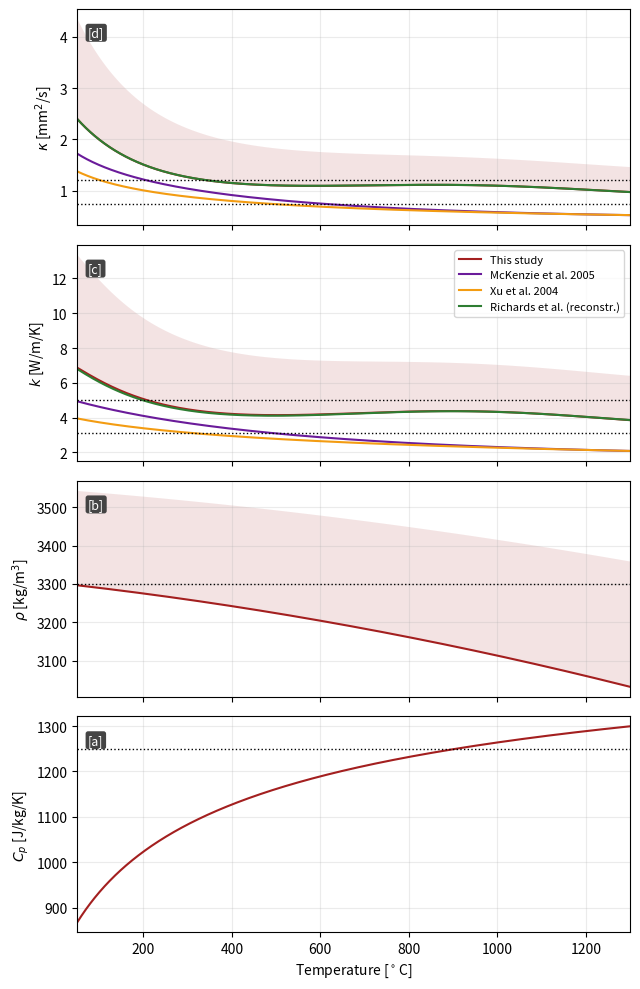

Recreate this plot in Python.
"""
plot_thermal_properties.py  --  rebuild of the lost "thermal properties" figure.

Panels (bottom -> top): [a] Cp, [b] rho, [c] k, [d] kappa  vs T (degC), P = 0.
Curves : This study (NL), McKenzie et al. 2005, Xu et al. 2004, Richards et al. (reconstruction, see below).
Band   : This study with pressure dependence (NLP), P from 0 to PMAX.
Dotted : values of the linear models (Cp = 1250, rho = 3300, k = 3.1 and 5, kappa = k/(rho Cp)).

"This study" coefficients are copied from stonedfenicsx
  src/stonedfenicsx/config/material_properties_data_base/thermal_properties_data_base_raw.yml
and the formulas from src/stonedfenicsx/config/phase_db.py (density, heat_capacity, heat_conductivity),
commit 3d592e1. Mantle Cp = 0.9 Fo + 0.1 Fa, Berman & Aranovich (1996).

Usage:  python plot_thermal_properties.py   -> thermal_properties.png / .pdf + summary table on stdout
"""
import numpy as np
import matplotlib.pyplot as plt

# ----------------------------------------------------------------------------- settings
T_MIN, T_MAX = 50.0, 1300.0          # degC, plotted range
PMAX = 12e9                          # Pa, upper edge of the NLP band (12 GPa reproduces the rho band of the old figure; set to your domain)
GRAIN = 0.5                          # cm, grain size for k_rad (Grose & Afonso 2013, App. A)
T_REF = 298.15                       # K, reference temperature (pdb.temp_ref)
RHO0 = 3300.0                        # kg/m3
K_LIN = (3.1, 5.0)                   # linear models
CP_LIN, RHO_LIN = 1250.0, 3300.0

TC = np.linspace(T_MIN, T_MAX, 1000)
TK = TC + 273.15

# ----------------------------------------------------------------------------- this study (StonedFeniCSx)
# heat capacity, J/kg/K, T in K  (Bermann_Aranovich_Fosterite / _Fayalite in the yml)
CP_BA_FO = (1657.3910200368182, -12805.367791827477, 0.0, -1904457285.8249636, 0.0, 0.0)
CP_BA_FA = (1236.6823542113452, -9882.171653473753, 0.0, -305195538.1285856, 0.0, 0.0)
# Berman (1988), same layout (Bermann_Fosterite / _Fayalite), used for the Richards reconstruction
CP_B88_FO = (1696.1994726030803, -14224.790498326116, 0.0, -826207788.7000589, 0.0, 0.0)
CP_B88_FA = (1221.616422356469, -9441.480878044473, 0.0, -682629029.6460243, 0.0, 0.0)


def cp_law(c, T):
    return c[0] + c[1] * T**-0.5 + c[2] * T**-2 + c[3] * T**-3 + c[4] * T + c[5] * T**2


def cp_mix(cfo, cfa, xfo, T):
    return xfo * cp_law(cfo, T) + (1 - xfo) * cp_law(cfa, T)


# thermal expansivity / density (Mantle in the yml)
A0, A1, A2 = 2.832e-5, 3.79e-8, 3.63e-11      # 1/K, 1/K^2, 1/Pa
KB = (2 * 100e9 * (1 + 0.25)) / (3 * (1 - 0.25 * 2))   # bulk modulus as in phase_db.py (~166.7 GPa)


def rho_study(T, P):
    """phase_db.density, option_rho = 2 (P dependent); at P = 0 this is the NL density."""
    r = RHO0 * (1 - np.exp(-P * A2) * (A0 * (T - T_REF) + A1 / 2 * (T**2 - T_REF**2)))
    return r * np.exp(P / KB)


# lattice diffusivity (Fosterite_Faylite90 in the yml)
KA, KB_, KC, KD, KE, KF = 0.565e-6, 0.67e-6, 590.0, 1.4e-6, 135.0, 0.05e-9


def kappa_lat(T, P):
    return (KA + KB_ * np.exp(-(T - T_REF) / KC) + KD * np.exp(-(T - T_REF) / KE)) * np.exp(KF * P)


def k_rad(T, d=GRAIN):
    """Grose & Afonso (2013) Eq. A1-A2, d in cm, T in K (as in PhaseDataBase.__init__)."""
    a = 1.8 * (1 - np.exp(-(d**1.3) / 0.15)) - (1 - np.exp(-(d**0.5) / 5.0))
    b = 11.7 * np.exp(-d / 0.159) + 6.0 * np.exp(-(d**3) / 10.0)
    ta = 490.0 + 1850.0 * np.exp(-(d**0.315) / 0.825) + 875.0 * np.exp(-d / 0.18)
    tb = 2700.0 + 9000.0 * np.exp(-(d**0.5) / 0.205)
    xa = 167.5 + 505.0 * np.exp(-(d**0.5) / 0.85)
    xb = 465.0 + 1700.0 * np.exp(-(d**0.94) / 0.175)
    return a * np.exp(-((T - ta) ** 2) / (2 * xa**2)) + b * np.exp(-((T - tb) ** 2) / (2 * xb**2))


def props_study(T, P):
    cp = cp_mix(CP_BA_FO, CP_BA_FA, 0.9, T)
    rho = rho_study(T, P)
    k = kappa_lat(T, P) * rho * cp + k_rad(T)
    return cp, rho, k, k / (rho * cp)


# ----------------------------------------------------------------------------- literature laws (k only)
def k_mckenzie(T):
    """McKenzie et al. (2005) Eq. 4: b/(1 + c T[degC]) + sum d_m (T[degC]+273)^m."""
    d = (1.753e-2, -1.0365e-4, 2.2451e-7, -3.4071e-11)
    return 5.3 / (1 + 0.0015 * (T - 273.15)) + sum(dm * T**m for m, dm in enumerate(d))


def k_xu(T):
    """Xu et al. (2004) as written in McKenzie et al. (2005) Eq. 6, P = 0."""
    return 4.08 * (298.0 / T) ** 0.406


def props_richards(T):
    """RECONSTRUCTION, not Richards' own code: same lattice diffusivity and k_rad as this study,
    Cp from Berman (1988) with 11% fayalite (Richards 2018 Fig. 7e), and rho from integrating
    alpha = a0 + a1 T exponentially (EoS form at P = 0). Replace with Richards' SI parameterisation if needed."""
    cp = cp_mix(CP_B88_FO, CP_B88_FA, 0.89, T)
    rho = RHO0 * np.exp(-(A0 * (T - T_REF) + A1 / 2 * (T**2 - T_REF**2)))
    k = kappa_lat(T, 0.0) * rho * cp + k_rad(T)
    return cp, rho, k, k / (rho * cp)


# ----------------------------------------------------------------------------- compute
cp0, rho0, k0, kap0 = props_study(TK, 0.0)                 # NL (P = 0)
_, rhoP, kP, kapP = props_study(TK, PMAX)                  # upper edge of the NLP band
cpR, rhoR, kR, kapR = props_richards(TK)
kM, kX = k_mckenzie(TK), k_xu(TK)
kapM, kapX = kM / (rho0 * cp0), kX / (rho0 * cp0)          # same rho*Cp as this study (as in the old figure)

# ----------------------------------------------------------------------------- plot
C = dict(study="#a31f1f", mck="#6a1b9a", xu="#f39c12", ric="#2e7d32", band="#a31f1f")
fig, ax = plt.subplots(4, 1, figsize=(6.5, 10), sharex=True)
a_cp, a_rho, a_k, a_kap = ax[3], ax[2], ax[1], ax[0]

a_cp.plot(TC, cp0, color=C["study"], lw=1.5)
a_cp.axhline(CP_LIN, ls=":", color="k", lw=1)
a_cp.set_ylabel(r"$C_p$ [J/kg/K]")

a_rho.fill_between(TC, rho0, rhoP, color=C["band"], alpha=0.12, lw=0)
a_rho.plot(TC, rho0, color=C["study"], lw=1.5)
a_rho.axhline(RHO_LIN, ls=":", color="k", lw=1)
a_rho.set_ylabel(r"$\rho$ [kg/m$^3$]")

a_k.fill_between(TC, k0, kP, color=C["band"], alpha=0.12, lw=0)
for y, lab, c in [(k0, "This study", C["study"]), (kM, "McKenzie et al. 2005", C["mck"]),
                  (kX, "Xu et al. 2004", C["xu"]), (kR, "Richards et al. (reconstr.)", C["ric"])]:
    a_k.plot(TC, y, color=c, lw=1.5, label=lab)
for kl in K_LIN:
    a_k.axhline(kl, ls=":", color="k", lw=1)
a_k.set_ylabel(r"$k$ [W/m/K]")

a_kap.fill_between(TC, kap0 * 1e6, kapP * 1e6, color=C["band"], alpha=0.12, lw=0)
for y, c in [(kap0, C["study"]), (kapM, C["mck"]), (kapX, C["xu"]), (kapR, C["ric"])]:
    a_kap.plot(TC, y * 1e6, color=c, lw=1.5)
for kl in K_LIN:
    a_kap.axhline(kl / (RHO_LIN * CP_LIN) * 1e6, ls=":", color="k", lw=1)
a_kap.set_ylabel(r"$\kappa$ [mm$^2$/s]")
a_k.legend(fontsize=8, loc="upper right", frameon=True)

for a, lab in zip([a_cp, a_rho, a_k, a_kap], ["[a]", "[b]", "[c]", "[d]"]):
    a.text(0.02, 0.92, lab, transform=a.transAxes, fontsize=9, va="top",
           bbox=dict(boxstyle="round,pad=0.2", fc="#444", ec="none"), color="w")
    a.grid(alpha=0.25)
a_cp.set_xlabel(r"Temperature [$^\circ$C]")
a_cp.set_xlim(T_MIN, T_MAX)
fig.tight_layout()
fig.savefig("thermal_properties.png", dpi=300)
fig.savefig("thermal_properties.pdf")

# ----------------------------------------------------------------------------- summary table (kappa, mm2/s)
win = [("150-450", 150, 450), ("0-600", 0, 600), ("600-1000", 600, 1000),
       ("1000-1400", 1000, 1400), ("200-1200", 200, 1200)]
TCw = np.linspace(0, 1400, 2801); TKw = TCw + 273.15
c0w, r0w, k0w, kap0w = props_study(TKw, 0.0)
kw = {"This study (NL)": kap0w,
      "McKenzie 2005": k_mckenzie(TKw) / (r0w * c0w),
      "Xu 2004": k_xu(TKw) / (r0w * c0w),
      "Richards (reconstr.)": props_richards(TKw)[3]}
print(f"{'kappa [mm2/s]':22s}" + "".join(f"{w[0]:>20s}" for w in win))
for n, a in kw.items():
    row = ""
    for _, lo, hi in win:
        s = a[(TCw >= lo) & (TCw <= hi)] * 1e6
        row += f"{s.mean():8.2f} ±{100 * s.std() / s.mean():5.1f}%     "
    print(f"{n:22s}" + row)
print("linear: k3 -> %.3f, k5 -> %.3f mm2/s" % tuple(k / (RHO_LIN * CP_LIN) * 1e6 for k in K_LIN))
for z in (50, 100, 200, 300):
    P = RHO0 * 9.81 * z * 1e3
    print(f"NLP factor on k_lat at {z:3d} km (P = {P / 1e9:4.1f} GPa, T = 800 C): "
          f"{(kappa_lat(1073.15, P) * rho_study(1073.15, P)) / (kappa_lat(1073.15, 0) * rho_study(1073.15, 0)):.2f}")
